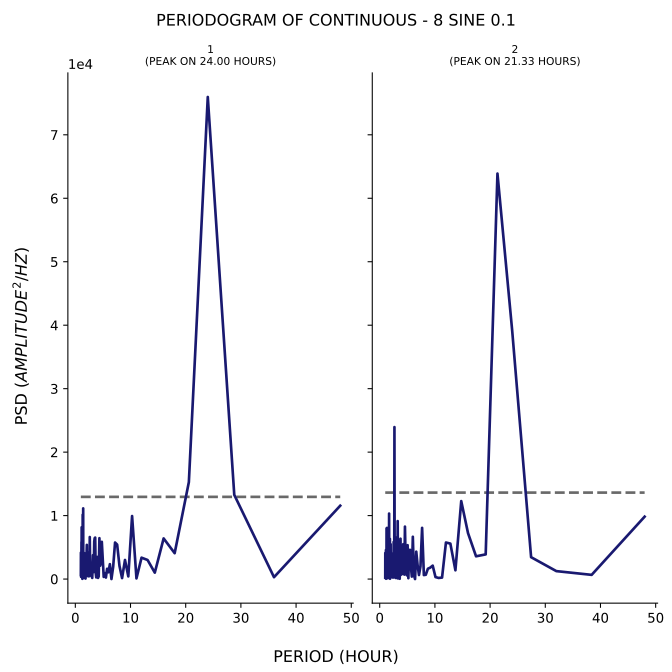

Values plotted in this chart, from the file beside it:
test, period, psd
1, 48.0, 11559
1, 36.0, 293.7
1, 28.8, 13268
1, 24.0, 75961
1, 20.57, 15275
1, 18.0, 4075
1, 16.0, 6403
1, 14.4, 1009
1, 13.09, 3004
1, 12.0, 3368
1, 11.08, 104
1, 10.29, 9926
1, 9.6, 418.9
1, 9.0, 3008
1, 8.471, 151.3
1, 8.0, 2070
1, 7.579, 5429
1, 7.2, 5754
1, 6.857, 1936
1, 6.545, 5.084
1, 6.261, 2342
1, 6.0, 1065
1, 5.76, 1621
1, 5.538, 234.1
1, 5.333, 932.7
1, 5.143, 342.4
1, 4.966, 3237
1, 4.8, 5868
1, 4.645, 2717
1, 4.5, 2103
1, 4.364, 6438
1, 4.235, 412.1
1, 4.114, 180.4
1, 4.0, 3488
1, 3.892, 1228
1, 3.789, 256.3
1, 3.692, 999
1, 3.6, 6530
1, 3.512, 6457
1, 3.429, 5918
1, 3.349, 1854
1, 3.273, 1081
1, 3.2, 3765
1, 3.13, 2154
1, 3.064, 179.7
1, 3.0, 613.8
1, 2.939, 1570
1, 2.88, 1083
1, 2.824, 1467
1, 2.769, 1079
1, 2.717, 931.6
1, 2.667, 3139
1, 2.618, 6615
1, 2.571, 455
1, 2.526, 1784
1, 2.483, 680.4
1, 2.441, 985.5
1, 2.4, 3610
1, 2.361, 433.4
1, 2.323, 1171
... 271 more rows
